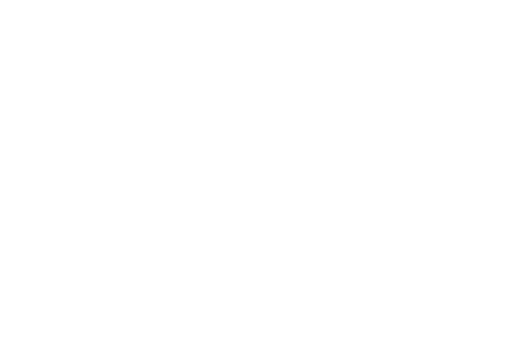
t = 0.00 s
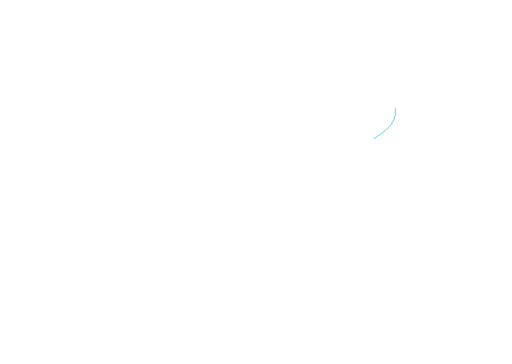
t = 0.93 s
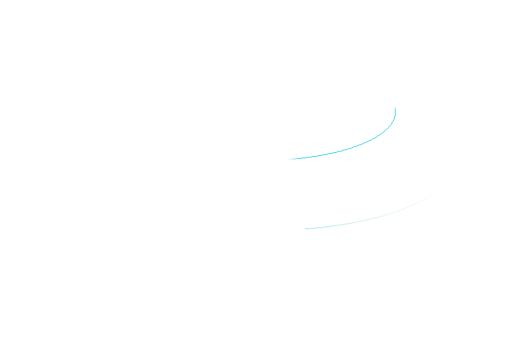
t = 1.68 s
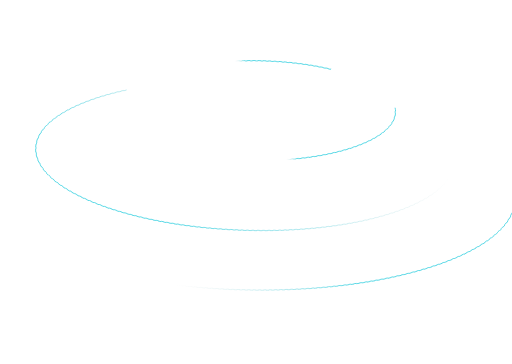
t = 2.55 s
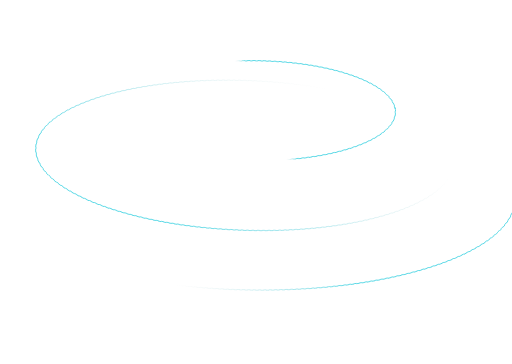
t = 3.43 s
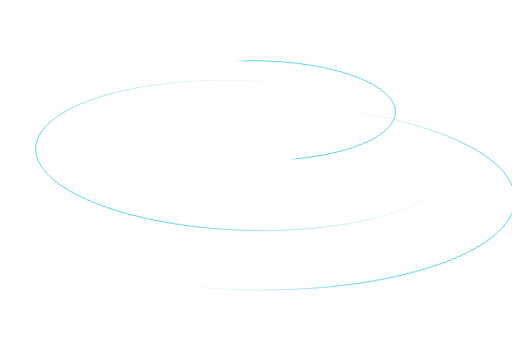
t = 4.30 s

The animated SVG that drew these frames (rendered in a browser with its animation timeline set to each time). Animation: 5 CSS @keyframes rules; one cycle of 5.20 s, repeats indefinitely.

<svg fill="none" height="1024" viewBox="0 0 1440 1024" width="1440" xmlns="http://www.w3.org/2000/svg" xmlns:xlink="http://www.w3.org/1999/xlink" style=""><linearGradient id="a"><stop offset="0" stop-color="#1ecadc"></stop><stop offset="1" stop-color="#ddd" stop-opacity="0"></stop></linearGradient><linearGradient id="b" gradientUnits="userSpaceOnUse" x1="693.85" x2="668.337" xlink:href="#a" y1="175.939" y2="189.303"></linearGradient><linearGradient id="c" gradientUnits="userSpaceOnUse" x1="260.943" x2="583.828" xlink:href="#a" y1="468.796" y2="8.40899"></linearGradient><linearGradient id="d" gradientUnits="userSpaceOnUse" x1="963.431" x2="683.798" xlink:href="#a" y1="835.719" y2="584.778"></linearGradient><g stroke-dasharray="5 10" stroke-linecap="square" stroke-width="2"><path d="m1111.57 304.423c.54 2.568.88 5.152 1.02 7.753l-.99.036.04.999c.03.804.04 1.609.03 2.415-.01.807-.04 1.612-.08 2.414l-.06.999.98.058c-.2 2.596-.6 5.173-1.19 7.728l-.96-.241-.25.969c-.39 1.547-.85 3.087-1.38 4.618l-.32.945.93.325c-.88 2.409-1.93 4.796-3.15 7.161l-.87-.468-.47.882c-.75 1.406-1.57 2.804-2.44 4.195l-.53.848.85.527c-1.38 2.14-2.9 4.261-4.55 6.359l-.78-.623-.62.779c-1.01 1.256-2.07 2.505-3.18 3.747l-.67.745.74.663c-1.71 1.882-3.53 3.744-5.46 5.587l-.69-.726-.72.685c-1.17 1.091-2.36 2.174-3.6 3.251l-.75.657.65.751c-1.94 1.664-3.97 3.311-6.08 4.94l-.6-.794-.8.606c-1.29.98-2.61 1.954-3.96 2.921l-.81.582.58.811c-2.1 1.482-4.27 2.948-6.51 4.397l-.54-.84-.84.539c-1.34.859-2.71 1.713-4.1 2.561l-.86.52.52.852c-2.2 1.326-4.46 2.636-6.78 3.932l-.49-.874-.87.484c-1.42.785-2.86 1.564-4.32 2.337l-.89.467.47.883c-2.28 1.191-4.6 2.368-6.98 3.53l-.43-.898-.9.437c-1.48.716-2.97 1.427-4.49 2.133l-.9.422.42.905c-2.33 1.075-4.7 2.137-7.11 3.185l-.39-.917-.92.396c-1.5.644-3.01 1.284-4.53 1.918l-.93.384.38.922c-2.38.984-4.81 1.955-7.27 2.913l-.36-.932-.93.36c-1.51.583-3.04 1.161-4.57 1.735l-.94.349.35.936c-2.43.9-4.9 1.789-7.404 2.665l-.328-.944-.945.328c-1.523.53-3.059 1.056-4.607 1.576l-.948.319.318.947c-2.467.823-4.965 1.635-7.493 2.436l-.299-.954-.954.3c-1.538.484-3.087.963-4.647 1.437l-.957.291.291.956c-2.492.753-5.011 1.495-7.557 2.224l-.273-.961-.962.274c-1.553.443-3.117.881-4.69 1.315l-.964.265.265.964c-2.508.686-5.041 1.362-7.598 2.027l-.25-.967-.968.25c-1.57.405-3.149.806-4.737 1.203l-.97.243.242.969c-2.52.626-5.062 1.24-7.626 1.845l-.228-.973-.973.227c-1.587.372-3.183.739-4.786 1.102l-.976.221.221.975c-2.527.568-5.074 1.126-7.641 1.673l-.207-.977-.978.207c-1.605.34-3.218.675-4.838 1.007l-.98.201.201.979c-2.531.514-5.081 1.018-7.648 1.513l-.188-.982-.982.188c-1.614.308-3.234.613-4.862.913l-.983.181.181.983c-2.542.466-5.101.921-7.676 1.367l-.169-.985-.986.169c-1.613.277-3.234.551-4.86.82l-.987.163.164.986c-2.56.421-5.136.832-7.726 1.232l-.152-.987-.988.151c-1.613.248-3.232.492-4.857.731l-.989.146.146.989c-2.577.378-5.169.745-7.774 1.103l-.135-.99-.991.135c-1.611.219-3.228.435-4.851.646l-.991.13.129.991c-2.593.336-5.2.662-7.82.978l-.118-.993-.993.119c-1.61.193-3.225.381-4.844.566l-.994.114.113.993c-2.586.293-5.185.576-7.796.849l-.104-.994-.994.103c-1.63.169-3.264.335-4.903.496l-.995.098.098.995c-2.58.251-5.171.493-7.772.726l-.088-.996-.996.088c-1.635.145-3.273.286-4.916.422l-.996.084.083.996c-2.587.213-5.185.416-7.793.611l-.073-.997-.997.073c-1.63.12-3.264.236-4.902.349l-.997.068.068.997c-2.602.177-5.214.343-7.836.501l-.059-.998-.998.059c-1.626.096-3.255.188-4.888.277l-.998.054.054.998c-2.608.139-5.225.269-7.85.39l-.045-.999-.999.045c-1.63.073-3.264.143-4.9.209l-.999.04.04.999c-2.598.102-5.204.195-7.818.279l-.031-.999-1 .031c-1.641.051-3.285.098-4.931.142l-1 .027.026.999c-2.596.066-5.2.124-7.811.172l-.017-1-1 .018c-1.636.029-3.274.054-4.915.075l-1 .013.013.999c-2.609.032-5.225.054-7.848.067l-.004-.999-1 .004c-1.631.007-3.264.01-4.899.009h-1l-.001.999c-2.611-.003-5.228-.015-7.851-.037l.009-1-1-.009c-.822-.007-1.646-.016-2.469-.025-.824-.01-1.647-.02-2.47-.031l-1-.014-.013 1c-2.623-.038-5.24-.085-7.851-.142l.023-.999-1-.022c-1.635-.037-3.267-.077-4.897-.121l-1-.027-.027.999c-2.622-.073-5.237-.155-7.845-.246l.036-.999-1-.036c-1.64-.058-3.277-.121-4.911-.187l-.999-.04-.041.999c-2.609-.108-5.211-.224-7.805-.35l.049-.998-.999-.05c-1.645-.081-3.287-.166-4.927-.254l-.998-.054-.054.998c-2.611-.143-5.215-.296-7.81-.457l.063-.998-.998-.063c-1.634-.103-3.266-.21-4.894-.32l-.997-.068-.068.997c-2.622-.18-5.235-.369-7.839-.568l.077-.997-.997-.077c-1.631-.125-3.257-.255-4.881-.388l-.996-.082-.082.996c-2.617-.217-5.225-.443-7.823-.678l.092-.996-.996-.091c-1.635-.15-3.265-.303-4.892-.46l-.996-.096-.096.995c-2.602-.254-5.194-.517-7.776-.789l.105-.994-.994-.105c-1.639-.175-3.274-.353-4.904-.534l-.994-.111-.111.993c-2.595-.292-5.18-.593-7.753-.903l.121-.992-.993-.121c-1.635-.199-3.265-.401-4.89-.607l-.993-.126-.125.992c-2.604-.333-5.196-.676-7.776-1.027l.136-.991-.99-.136c-1.615-.222-3.225-.447-4.831-.676l-.989-.142-.142.99c-2.612-.376-5.21-.761-7.795-1.156l.152-.988-.989-.152c-1.617-.249-3.228-.501-4.834-.757l-.988-.158-.157.987c-2.597-.417-5.179-.843-7.747-1.279l.168-.985-.986-.169c-1.618-.277-3.231-.557-4.838-.842l-.985-.174-.174.984c-2.581-.459-5.146-.929-7.696-1.408l.186-.982-.983-.185c-1.619-.307-3.233-.617-4.84-.931l-.981-.191-.192.981c-2.564-.505-5.112-1.019-7.643-1.542l.204-.978-.979-.204c-1.62-.337-3.234-.679-4.84-1.024l-.978-.21-.21.977c-2.555-.552-5.092-1.115-7.611-1.687l.223-.974-.975-.223c-1.612-.368-3.217-.741-4.813-1.117l-.974-.23-.229.973c-2.554-.606-5.088-1.221-7.601-1.847l.243-.969-.97-.243c-1.595-.4-3.182-.804-4.76-1.211l-.968-.25-.25.967c-2.55-.662-5.077-1.335-7.582-2.017l.265-.964-.965-.265c-1.578-.433-3.148-.87-4.708-1.311l-.962-.272-.272.962c-2.542-.723-5.059-1.456-7.551-2.2l.288-.957-.958-.288c-1.563-.469-3.116-.943-4.659-1.421l-.955-.296-.296.955c-2.528-.788-5.03-1.586-7.503-2.396l.312-.949-.95-.313c-1.548-.51-3.086-1.024-4.613-1.542l-.947-.322-.321.946c-2.509-.857-4.988-1.726-7.435-2.606l.34-.939-.941-.34c-1.536-.556-3.059-1.116-4.57-1.681l-.937-.349-.35.935c-2.48-.932-4.927-1.877-7.339-2.833l.37-.927-.929-.371c-1.524-.608-3.034-1.221-4.53-1.838l-.924-.381-.381.923c-2.441-1.014-4.844-2.04-7.207-3.078l.404-.913-.915-.405c-1.512-.669-3.009-1.342-4.488-2.021l-.909-.417-.416.908c-2.388-1.103-4.733-2.218-7.033-3.346l.442-.895-.896-.443c-1.498-.739-2.976-1.484-4.435-2.234l-.889-.457-.457.888c-2.348-1.217-4.645-2.447-6.891-3.689l.486-.872-.873-.487c-1.445-.806-2.868-1.618-4.269-2.435l-.864-.503-.502.862c-2.291-1.348-4.523-2.71-6.693-4.086l.538-.84-.842-.539c-1.374-.879-2.722-1.764-4.045-2.654l-.83-.558-.557.828c-2.206-1.5-4.341-3.015-6.403-4.545l.598-.797-.8-.601c-1.329-.997-2.627-2.001-3.893-3.01l-.782-.624-.621.78c-2.076-1.677-4.065-3.369-5.966-5.077l.672-.736-.739-.674c-1.212-1.105-2.386-2.216-3.521-3.332l-.713-.701-.699.71c-1.887-1.887-3.667-3.79-5.337-5.71l.757-.646-.649-.761c-1.08-1.266-2.112-2.539-3.094-3.818l-.609-.793-.789.605c-1.603-2.135-3.071-4.29-4.401-6.461l.854-.508-.511-.859c-.839-1.41-1.617-2.827-2.336-4.249l-.451-.893-.886.448c-1.164-2.392-2.161-4.803-2.987-7.231l.944-.303-.305-.953c-.496-1.543-.921-3.093-1.274-4.648l-.221-.975-.966.219c-.534-2.568-.876-5.152-1.021-7.753l.99-.036-.037-.999c-.029-.804-.039-1.609-.03-2.415.009-.807.038-1.612.085-2.414l.059-.999-.988-.058c.204-2.596.605-5.173 1.197-7.728l.961.241.243-.969c.389-1.547.849-3.087 1.38-4.618l.327-.945-.937-.325c.881-2.408 1.933-4.796 3.151-7.161l.876.468.471-.882c.75-1.406 1.561-2.804 2.432-4.195l.53-.848-.842-.527c1.379-2.14 2.896-4.261 4.547-6.359l.775.623.627-.779c1.011-1.256 2.072-2.505 3.18-3.747l.667-.745-.743-.663c1.714-1.882 3.537-3.744 5.467-5.587l.682.726.728-.685c1.161-1.09 2.36-2.174 3.596-3.251l.754-.657-.654-.751c1.939-1.664 3.966-3.311 6.08-4.94l.603.794.796-.606c1.289-.98 2.609-1.954 3.961-2.921l.813-.582-.58-.811c2.096-1.482 4.265-2.948 6.505-4.397l.538.84.842-.539c1.343-.859 2.712-1.713 4.105-2.561l.854-.519-.518-.853c2.201-1.326 4.463-2.636 6.784-3.932l.483.874.875-.484c1.419-.785 2.86-1.564 4.323-2.337l.884-.467-.466-.883c2.273-1.191 4.598-2.368 6.973-3.53l.436.898.9-.437c1.476-.716 2.971-1.427 4.485-2.133l.906-.422-.422-.905c2.326-1.075 4.695-2.137 7.107-3.185l.395.917.919-.396c1.494-.644 3.006-1.284 4.533-1.918l.924-.384-.383-.922c2.386-.984 4.812-1.955 7.275-2.913l.36.932.933-.36c1.509-.583 3.033-1.161 4.57-1.734l.937-.35-.349-.936c2.434-.9 4.901-1.789 7.402-2.664l.329.943.944-.328c1.524-.53 3.06-1.055 4.608-1.576l.948-.319-.319-.947c2.467-.823 4.965-1.635 7.493-2.435l.3.953.954-.3c1.538-.484 3.087-.963 4.647-1.437l.957-.291-.291-.956c2.491-.753 5.01-1.494 7.556-2.224l.274.961.961-.274c1.554-.443 3.117-.881 4.691-1.315l.964-.265-.266-.964c2.508-.686 5.042-1.362 7.599-2.027l.25.967.968-.25c1.57-.405 3.149-.806 4.737-1.203l.97-.242-.242-.97c2.519-.625 5.061-1.24 7.625-1.844l.228.972.974-.227c1.587-.372 3.182-.739 4.786-1.102l.975-.221-.22-.975c2.527-.568 5.074-1.126 7.641-1.673l.207.977.978-.207c1.605-.34 3.218-.675 4.838-1.007l.979-.201-.2-.979c2.531-.514 5.08-1.018 7.648-1.513l.187.982.982-.188c1.614-.308 3.235-.612 4.863-.913l.983-.181-.181-.983c2.542-.466 5.1-.921 7.675-1.367l.17.985.985-.169c1.614-.277 3.234-.551 4.861-.82l.986-.163-.163-.986c2.56-.421 5.135-.832 7.726-1.232l.151.988.989-.152c1.613-.248 3.232-.492 4.856-.731l.989-.146-.145-.989c2.577-.378 5.168-.745 7.774-1.103l.134.99.991-.135c1.612-.219 3.229-.435 4.851-.646l.992-.13-.13-.991c2.594-.336 5.2-.662 7.82-.978l.119.993.993-.119c1.61-.193 3.224-.381 4.844-.566l.994-.114-.114-.993c2.587-.293 5.186-.576 7.797-.849l.103.994.995-.103c1.629-.169 3.264-.335 4.903-.496l.995-.098-.098-.995c2.58-.251 5.17-.493 7.772-.726l.088.996.996-.088c1.634-.145 3.273-.285 4.915-.422l.997-.083-.083-.997c2.587-.213 5.185-.416 7.792-.611l.074.997.997-.073c1.63-.12 3.264-.236 4.901-.349l.998-.068-.069-.997c2.603-.177 5.215-.343 7.836-.501l.059.998.999-.059c1.625-.096 3.255-.188 4.887-.277l.999-.054-.054-.998c2.608-.139 5.224-.269 7.85-.39l.045.999.999-.045c1.63-.073 3.263-.143 4.9-.209l.999-.04-.04-.999c2.598-.102 5.204-.195 7.818-.279l.031.999.999-.031c1.641-.051 3.285-.098 4.932-.142l1-.027-.027-.999c2.596-.066 5.2-.124 7.811-.172l.018 1 1-.018c1.635-.029 3.273-.054 4.914-.075l1-.013-.013-.999c2.61-.032 5.226-.054 7.849-.067l.004.999 1-.004c1.63-.007 3.264-.01 4.899-.009h1v-.999c2.611.003 5.228.015 7.852.037l-.01 1 1 .009c.823.007 1.646.016 2.47.025.824.01 1.647.02 2.469.031l1 .014.014-1c2.623.038 5.24.086 7.85.142l-.022.999.999.023c1.635.036 3.268.077 4.898.12l1 .027.026-.999c2.622.073 5.237.155 7.845.246l-.035.999.999.036c1.64.058 3.277.121 4.912.187l.999.04.04-.999c2.609.108 5.211.225 7.806.35l-.05.999.999.049c1.646.081 3.288.166 4.927.254l.999.054.053-.998c2.612.143 5.215.296 7.81.457l-.063.998.998.063c1.635.103 3.266.21 4.894.32l.998.068.068-.997c2.621.18 5.235.369 7.839.568l-.077.997.997.077c1.63.126 3.257.255 4.88.388l.997.082.081-.996c2.618.217 5.225.443 7.823.678l-.091.996.996.091c1.634.15 3.265.303 4.892.46l.995.096.096-.995c2.603.254 5.195.517 7.777.789l-.106.994.994.105c1.64.175 3.274.353 4.905.534l.994.111.11-.993c2.596.292 5.18.593 7.754.903l-.121.992.993.121c1.634.199 3.265.401 4.89.607l.992.126.126-.992c2.604.333 5.196.676 7.775 1.027l-.136.991.991.136c1.615.222 3.225.447 4.83.676l.99.142.141-.99c2.612.376 5.211.761 7.796 1.156l-.152.988.988.152c1.617.249 3.229.501 4.835.757l.988.158.157-.987c2.597.417 5.179.843 7.747 1.279l-.169.985.986.169c1.619.277 3.232.557 4.838.842l.985.174.174-.984c2.581.459 5.146.929 7.696 1.408l-.186.982.983.185c1.62.307 3.233.617 4.84.931l.982.191.192-.98c2.564.504 5.111 1.018 7.642 1.541l-.203.978.979.204c1.62.338 3.233.679 4.84 1.024l.977.21.21-.977c2.556.552 5.093 1.115 7.611 1.687l-.222.974.975.223c1.612.368 3.216.741 4.813 1.117l.973.23.23-.973c2.553.606 5.087 1.221 7.6 1.847l-.242.97.97.243c1.595.399 3.181.803 4.76 1.21l.968.25.25-.967c2.549.662 5.077 1.335 7.581 2.018l-.264.963.964.265c1.579.433 3.148.87 4.709 1.311l.962.272.272-.962c2.541.723 5.058 1.457 7.55 2.2l-.287.957.957.288c1.564.47 3.117.943 4.66 1.421l.955.296.295-.955c2.529.788 5.03 1.587 7.504 2.396l-.313.949.95.313c1.549.51 3.087 1.024 4.613 1.542l.947.322.322-.946c2.509.857 4.987 1.726 7.435 2.606l-.34.939.94.34c1.536.556 3.06 1.116 4.571 1.681l.936.35.35-.936c2.48.932 4.93 1.877 7.34 2.833l-.37.927.93.371c1.52.608 3.03 1.221 4.53 1.838l.92.381.38-.923c2.44 1.014 4.85 2.04 7.21 3.078l-.4.913.91.405c1.51.669 3.01 1.342 4.49 2.021l.91.417.42-.908c2.38 1.103 4.73 2.218 7.03 3.346l-.44.895.89.443c1.5.739 2.98 1.484 4.44 2.234l.89.457.45-.888c2.35 1.217 4.65 2.447 6.89 3.689l-.48.872.87.487c1.45.807 2.87 1.618 4.27 2.435l.86.503.51-.862c2.29 1.348 4.52 2.71 6.69 4.086l-.54.84.84.539c1.38.88 2.73 1.764 4.05 2.654l.83.558.55-.827c2.21 1.499 4.35 3.014 6.41 4.544l-.6.797.8.601c1.33.997 2.63 2.001 3.89 3.01l.78.624.63-.78c2.07 1.677 4.06 3.369 5.96 5.077l-.67.736.74.674c1.21 1.105 2.38 2.216 3.52 3.332l.71.701.7-.71c1.89 1.887 3.67 3.79 5.34 5.71l-.76.646.65.761c1.08 1.266 2.11 2.539 3.09 3.818l.61.793.79-.605c1.61 2.135 3.07 4.29 4.4 6.461l-.85.508.51.859c.84 1.41 1.62 2.827 2.34 4.249l.45.893.88-.448c1.17 2.392 2.16 4.803 2.99 7.231l-.94.303.3.953c.5 1.543.92 3.093 1.28 4.648l.22.975z" stroke="url(#b)" class="XvesEHrR_0"></path><path d="m1276.33 446.15c.31 2.67.47 5.348.5 8.033l-.99-.003v1c-.01.829-.02 1.658-.05 2.488-.03.829-.07 1.657-.13 2.483l-.07.998.99.067c-.21 2.677-.57 5.336-1.06 7.978l-.97-.195-.2.981c-.32 1.617-.7 3.226-1.12 4.829l-.26.967.96.255c-.71 2.562-1.55 5.106-2.53 7.632l-.92-.367-.37.929c-.61 1.541-1.27 3.075-1.98 4.603l-.42.907.9.419c-1.13 2.385-2.39 4.753-3.75 7.102l-.85-.508-.51.86c-.84 1.409-1.72 2.812-2.64 4.209l-.55.835.84.547c-1.48 2.205-3.06 4.393-4.73 6.563l-.79-.615-.62.787c-1 1.28-2.04 2.555-3.11 3.823l-.65.763.76.644c-1.72 2.008-3.54 4-5.43 5.976l-.71-.694-.7.717c-1.15 1.178-2.32 2.351-3.53 3.518l-.71.696.69.716c-1.91 1.828-3.89 3.641-5.95 5.439l-.65-.754-.75.655c-1.25 1.083-2.53 2.16-3.83 3.232l-.77.635.63.771c-2.05 1.669-4.16 3.324-6.33 4.965l-.6-.799-.8.6c-1.33.994-2.68 1.983-4.05 2.967l-.81.582.58.811c-2.16 1.532-4.37 3.05-6.63 4.556l-.55-.833-.84.55c-1.38.914-2.78 1.822-4.21 2.726l-.84.535.53.843c-2.24 1.414-4.54 2.815-6.88 4.204l-.5-.861-.86.508c-1.43.84-2.87 1.675-4.33 2.506l-.87.495.49.867c-2.32 1.312-4.68 2.612-7.09 3.9l-.47-.881-.88.469c-1.45.774-2.92 1.543-4.41 2.308l-.89.458.46.887c-2.39 1.224-4.82 2.436-7.29 3.636l-.43-.899-.9.435c-1.48.714-2.96 1.423-4.47 2.128l-.9.425.42.905c-2.42 1.131-4.88 2.251-7.37 3.361l-.4-.913-.92.404c-1.52.674-3.05 1.343-4.59 2.008l-.92.395.39.918c-2.43 1.041-4.9 2.073-7.39 3.095l-.38-.925-.92.377c-1.56.636-3.14 1.267-4.72 1.895l-.93.369.37.928c-2.46.969-4.94 1.928-7.45 2.877l-.35-.935-.94.352c-1.56.587-3.13 1.171-4.72 1.75l-.94.344.35.939c-2.52.916-5.05 1.822-7.62 2.719l-.33-.944-.94.329c-.77.265-1.53.53-2.3.794-.8.276-1.61.551-2.41.825l-.95.321.32.946c-2.54.86-5.11 1.71-7.71 2.551l-.3-.951-.95.307c-1.59.511-3.18 1.018-4.78 1.522l-.95.3.3.953c-2.53.793-5.09 1.577-7.66 2.352l-.29-.957-.96.287c-1.6.483-3.22.962-4.85 1.437l-.96.281.28.959c-2.55.744-5.13 1.479-7.72 2.205l-.27-.962-.96.268c-1.6.446-3.21.889-4.83 1.329l-.96.262.26.965c-2.61.704-5.23 1.4-7.87 2.088l-.25-.968-.97.251c-1.6.415-3.21.826-4.82 1.235l-.97.245.24.969c-2.58.65-5.17 1.291-7.79 1.924l-.23-.972-.98.234c-1.63.394-3.27.785-4.92 1.172l-.97.229.23.973c-2.6.607-5.21 1.206-7.84 1.798l-.21-.976-.98.219c-1.62.363-3.25.723-4.89 1.081l-.97.213.21.976c-2.63.572-5.27 1.136-7.93 1.691l-.21-.978-.98.203c-1.63.34-3.27.677-4.92 1.011l-.98.199.2.979c-2.6.525-5.22 1.043-7.852 1.553l-.189-.982-.982.189c-1.645.318-3.296.632-4.951.943l-.983.184.184.983c-2.638.493-5.291.979-7.957 1.457l-.175-.984-.985.175c-1.632.291-3.27.58-4.912.865l-.986.171.171.985c-2.637.456-5.288.904-7.951 1.345l-.162-.986-.987.162c-1.662.274-3.329.544-5.001.812l-.987.158.158.987c-2.627.419-5.266.83-7.916 1.234l-.15-.988-.989.149c-1.648.25-3.301.497-4.959.741l-.989.146.145.989c-2.663.39-5.339.772-8.025 1.148l-.138-.99-.99.137c-1.656.23-3.316.457-4.98.681l-.991.134.133.991c-2.636.353-5.283.699-7.94 1.038l-.126-.992-.992.126c-1.661.21-3.326.418-4.994.623l-.993.122.122.992c-2.675.326-5.36.645-8.054.957l-.115-.993-.993.114c-.935.107-1.87.214-2.807.32-.715.08-1.431.16-2.148.24l-.994.11.111.994c-2.655.293-5.32.579-7.994.858l-.103-.994-.995.103c-1.669.173-3.343.343-5.019.51l-.995.1.099.994c-2.668.265-5.345.522-8.031.773l-.092-.996-.996.093c-1.656.153-3.316.303-4.98.451l-.996.089.089.996c-2.669.235-5.347.463-8.033.685l-.081-.996-.997.081c-1.676.137-3.356.271-5.038.403l-.997.078.078.997c-2.663.206-5.335.406-8.013.598l-.071-.997-.998.071c-1.663.119-3.329.235-4.998.348l-.998.067.068.998c-2.68.179-5.366.352-8.06.518l-.061-.997-.998.061c-1.681.102-3.365.202-5.051.299l-.998.057.057.998c-2.66.152-5.327.296-8.001.434l-.051-.998-.999.05c-1.667.085-3.338.168-5.011.247l-.999.048.048.998c-2.686.126-5.379.245-8.078.358l-.041-.999-.999.041c-1.681.069-3.363.135-5.049.199l-.999.037.038.999c-2.662.099-5.33.191-8.004.276l-.031-.999-1 .031c-1.671.053-3.344.102-5.019.149l-1 .028.028 1c-2.69.073-5.386.14-8.088.201l-.022-1-1 .022c-1.676.036-3.354.07-5.035.101l-1 .019.019.999c-2.667.048-5.339.089-8.017.123l-.012-.999-1 .012c-1.672.02-3.347.038-5.024.053l-1 .009.009 1c-2.692.023-5.389.039-8.092.049l-.003-1-1 .003c-1.674.005-3.35.007-5.027.006h-1l-.001 1c-2.669-.002-5.343-.011-8.023-.027l.007-.999-1-.007c-1.674-.01-3.349-.023-5.026-.039l-1-.01-.009 1c-2.692-.027-5.389-.061-8.091-.101l.016-1-1-.015c-1.673-.026-3.348-.055-5.024-.086l-1-.018-.019.999c-2.67-.051-5.345-.109-8.024-.173l.025-1-1-.024c-1.673-.041-3.348-.085-5.024-.132l-1-.027-.027.999c-2.691-.076-5.386-.158-8.085-.248l.034-.999-1-.033c-.841-.029-1.683-.058-2.525-.087-.842-.03-1.683-.06-2.525-.091l-.999-.037-.037.999c-2.698-.1-5.392-.207-8.081-.321l.042-.998-.999-.043c-1.675-.072-3.349-.146-5.021-.222l-.999-.046-.045.999c-2.677-.124-5.35-.255-8.017-.391l.051-.998-.998-.052c-1.675-.087-3.347-.176-5.018-.268l-.999-.054-.054.998c-2.698-.15-5.391-.306-8.078-.468l.061-.998-.998-.061c-1.674-.102-3.346-.206-5.016-.313l-.998-.064-.064.997c-2.674-.172-5.342-.352-8.005-.537l.07-.997-.997-.07c-1.674-.118-3.346-.238-5.015-.36l-.998-.073-.073.997c-2.695-.2-5.385-.405-8.069-.617l.08-.997-.997-.079c-1.672-.133-3.341-.269-5.008-.407l-.997-.082-.082.996c-2.669-.222-5.331-.451-7.988-.686l.089-.996-.996-.088c-1.675-.149-3.347-.301-5.016-.455l-.996-.092-.092.996c-2.691-.25-5.376-.507-8.054-.769l.098-.995-.995-.098c-1.668-.165-3.334-.332-4.997-.502l-.994-.101-.102.994c-2.661-.273-5.316-.552-7.964-.837l.107-.994-.994-.108c-1.676-.182-3.35-.366-5.022-.553l-.993-.111-.111.994c-2.685-.302-5.363-.61-8.033-.925l.117-.992-.993-.118c-1.663-.197-3.324-.396-4.981-.598l-.993-.121-.121.992c-2.658-.325-5.308-.657-7.951-.995l.127-.991-.991-.128c-1.676-.215-3.348-.433-5.017-.653l-.992-.131-.131.991c-2.675-.355-5.343-.716-8.003-1.084l.137-.99-.99-.137c-1.657-.231-3.311-.463-4.962-.698l-.99-.141-.141.989c-2.659-.38-5.309-.767-7.951-1.16l.148-.988-.99-.148c-1.669-.25-3.334-.502-4.997-.756l-.988-.152-.152.989c-2.663-.41-5.318-.826-7.964-1.249l.158-.987-.987-.158c-1.649-.264-3.294-.531-4.936-.8l-.987-.162-.162.986c-2.661-.438-5.314-.883-7.957-1.335l.169-.985-.985-.169c-1.661-.285-3.318-.572-4.972-.862l-.985-.173-.172.985c-2.648-.466-5.286-.939-7.914-1.418l.18-.983-.984-.18c-1.638-.3-3.272-.602-4.903-.907l-.983-.184-.183.983c-2.667-.5-5.323-1.007-7.968-1.521l.191-.981-.981-.191c-1.65-.322-3.296-.646-4.938-.973l-.981-.195-.195.981c-2.627-.525-5.243-1.056-7.848-1.594l.203-.978-.979-.203c-1.645-.341-3.285-.684-4.92-1.03l-.979-.207-.206.978c-2.654-.563-5.296-1.132-7.925-1.709l.214-.976-.976-.215c-1.637-.36-3.268-.722-4.895-1.087l-.976-.219-.219.975c-2.615-.589-5.219-1.184-7.81-1.786l.227-.974-.974-.227c-1.648-.385-3.292-.772-4.931-1.162l-.973-.231-.231.972c-2.626-.626-5.238-1.26-7.837-1.9l.24-.97-.971-.24c-1.618-.4-3.232-.803-4.84-1.208l-.97-.244-.244.969c-2.625-.664-5.237-1.335-7.835-2.012l.253-.967-.967-.254c-1.63-.426-3.254-.856-4.873-1.288l-.966-.257-.258.965c-2.589-.693-5.164-1.393-7.724-2.1l.267-.963-.963-.267c-1.619-.449-3.232-.9-4.839-1.354l-.963-.272-.271.962c-2.615-.741-5.213-1.489-7.795-2.244l.281-.959-.96-.282c-1.605-.471-3.204-.945-4.797-1.421l-.958-.287-.287.958c-2.58-.775-5.143-1.556-7.689-2.344l.296-.955-.955-.297c-1.616-.502-3.225-1.006-4.827-1.514l-.953-.302-.302.953c-2.563-.815-5.109-1.637-7.637-2.467l.312-.949-.95-.313c-1.582-.521-3.158-1.044-4.727-1.571l-.948-.318-.318.947c-2.586-.871-5.152-1.749-7.699-2.635l.329-.943-.944-.33c-1.581-.552-3.155-1.107-4.721-1.665l-.942-.335-.335.941c-2.537-.907-5.054-1.821-7.551-2.742l.348-.937-.938-.348c-1.588-.588-3.168-1.18-4.74-1.774l-.935-.354-.354.935c-2.513-.954-5.004-1.916-7.473-2.885l.367-.929-.931-.367c-1.561-.615-3.113-1.233-4.656-1.854l-.928-.373-.373.927c-2.527-1.021-5.03-2.049-7.508-3.085l.387-.921-.922-.388c-1.539-.645-3.068-1.294-4.587-1.946l-.919-.394-.394.918c-2.495-1.074-4.964-2.157-7.407-3.247l.409-.912-.912-.409c-1.538-.69-3.066-1.382-4.583-2.078l-.909-.417-.416.908c-2.438-1.123-4.849-2.254-7.231-3.393l.433-.9-.902-.433c-1.535-.738-3.059-1.478-4.571-2.222l-.897-.441-.441.896c-2.416-1.194-4.802-2.397-7.157-3.607l.459-.888-.889-.459c-1.494-.772-2.975-1.547-4.444-2.325l-.884-.468-.467.883c-2.408-1.282-4.78-2.573-7.118-3.871l.487-.872-.873-.488c-1.448-.809-2.883-1.621-4.304-2.436l-.867-.498-.497.866c-2.377-1.371-4.714-2.75-7.012-4.138l.518-.854-.854-.519c-1.428-.867-2.84-1.738-4.236-2.612l-.848-.53-.53.846c-2.31-1.454-4.576-2.917-6.8-4.388l.554-.831-.832-.554c-1.398-.932-2.779-1.866-4.142-2.804l-.823-.567-.566.822c-2.237-1.55-4.425-3.108-6.565-4.676l.593-.803-.805-.594c-1.357-1.001-2.694-2.006-4.011-3.015l-.794-.608-.607.793c-2.152-1.661-4.25-3.331-6.293-5.01l.636-.769-.77-.638c-1.3-1.078-2.578-2.159-3.832-3.244l-.757-.654-.652.755c-2.051-1.79-4.04-3.589-5.966-5.398l.687-.724-.726-.688c-1.223-1.161-2.421-2.325-3.591-3.493l-.708-.706-.705.706c-1.922-1.938-3.771-3.886-5.548-5.843l.743-.666-.668-.744c-1.12-1.249-2.209-2.502-3.268-3.758l-.645-.764-.762.642c-1.751-2.104-3.417-4.218-4.997-6.343l.804-.589-.591-.806c-.983-1.341-1.93-2.685-2.842-4.033l-.561-.828-.825.559c-1.519-2.283-2.939-4.576-4.258-6.88l.869-.487-.489-.872c-.818-1.457-1.594-2.918-2.329-4.383l-.449-.894-.889.447c-1.195-2.439-2.277-4.889-3.243-7.349l.929-.353-.355-.935c-.599-1.574-1.15-3.151-1.653-4.731l-.303-.953-.948.301c-.79-2.587-1.453-5.184-1.985-7.79l.976-.187-.188-.982c-.312-1.629-.572-3.261-.78-4.896l-.126-.992-.986.125c-.305-2.669-.4729-5.347-.5009-8.032l.9939.002.002-1c.002-.828.018-1.657.047-2.487s.072-1.658.128-2.484l.068-.998-.991-.067c.216-2.676.572-5.336 1.064-7.977l.974.194.196-.981c.322-1.616.696-3.226 1.122-4.829l.257-.966-.961-.255c.714-2.563 1.557-5.107 2.528-7.632l.924.367.369-.929c.612-1.542 1.273-3.076 1.981-4.604l.42-.907-.902-.418c1.137-2.385 2.388-4.753 3.751-7.103l.856.508.511-.86c.836-1.409 1.713-2.812 2.63-4.208l.55-.836-.832-.547c1.477-2.205 3.055-4.393 4.731-6.563l.783.615.618-.787c1.004-1.28 2.044-2.554 3.118-3.822l.646-.763-.761-.644c1.726-2.009 3.537-4.001 5.431-5.976l.715.694.697-.717c1.144-1.179 2.319-2.352 3.524-3.519l.718-.696-.693-.716c1.909-1.828 3.891-3.641 5.945-5.439l.653.754.756-.655c1.249-1.082 2.525-2.16 3.827-3.231l.773-.636-.634-.77c2.047-1.669 4.158-3.324 6.33-4.965l.598.798.8-.599c1.328-.994 2.678-1.983 4.051-2.967l.813-.582-.581-.812c2.156-1.531 4.366-3.05 6.63-4.555l.55.833.835-.551c1.384-.913 2.788-1.821 4.212-2.725l.845-.536-.535-.843c2.245-1.413 4.537-2.814 6.877-4.203l.507.86.861-.508c1.426-.839 2.868-1.675 4.328-2.506l.87-.494-.494-.868c2.321-1.312 4.685-2.612 7.091-3.9l.469.882.883-.47c1.454-.773 2.924-1.542 4.409-2.307l.889-.458-.457-.888c2.39-1.223 4.818-2.435 7.285-3.636l.435.9.9-.436c1.475-.713 2.963-1.423 4.465-2.128l.905-.425-.424-.904c2.422-1.131 4.88-2.252 7.371-3.361l.405.913.914-.405c1.52-.673 3.052-1.342 4.597-2.007l.919-.395-.395-.918c2.433-1.042 4.898-2.074 7.392-3.096l.377.926.926-.378c1.56-.635 3.132-1.267 4.716-1.895l.93-.368-.369-.929c2.457-.968 4.941-1.927 7.452-2.876l.351.935.936-.352c1.562-.587 3.134-1.171 4.717-1.751l.939-.344-.343-.938c2.513-.916 5.052-1.822 7.616-2.719l.329.943.944-.328c1.561-.544 3.132-1.083 4.712-1.619l.947-.322-.321-.946c2.545-.859 5.114-1.709 7.707-2.55l.306.951.952-.307c1.583-.511 3.175-1.018 4.775-1.522l.954-.3-.3-.954c2.531-.792 5.083-1.577 7.657-2.352l.287.957.958-.287c1.609-.482 3.227-.961 4.853-1.437l.959-.28-.28-.96c2.555-.743 5.13-1.478 7.724-2.205l.269.963.963-.269c1.601-.446 3.21-.889 4.826-1.328l.965-.263-.262-.964c2.603-.705 5.225-1.401 7.865-2.088l.251.967.968-.25c1.602-.415 3.21-.827 4.826-1.236l.969-.245-.245-.969c2.58-.649 5.178-1.29 7.792-1.923l.234.971.973-.234c1.633-.394 3.274-.784 4.921-1.171l.973-.229-.228-.973c2.595-.607 5.207-1.207 7.835-1.798l.218.975.976-.218c1.623-.364 3.251-.724 4.886-1.081l.977-.213-.213-.977c2.629-.572 5.273-1.135 7.933-1.691l.204.979.979-.204c1.635-.34 3.275-.677 4.922-1.01l.98-.199-.199-.98c2.604-.525 5.221-1.042 7.852-1.552l.19.981.982-.189c1.645-.317 3.295-.631 4.951-.942l.983-.185-.185-.982c2.639-.494 5.291-.979 7.957-1.457l.176.984.984-.176c1.633-.291 3.27-.579 4.913-.864l.985-.172-.171-.984c2.638-.456 5.288-.905 7.951-1.345l.163.986.986-.163c1.662-.273 3.329-.544 5.001-.812l.987-.158-.158-.987c2.628-.418 5.266-.829 7.917-1.233l.15.988.988-.15c1.649-.25 3.302-.496 4.959-.741l.99-.145-.146-.989c2.664-.39 5.339-.773 8.026-1.148l.137.99.99-.138c1.656-.229 3.317-.457 4.981-.681l.991-.133-.134-.991c2.637-.353 5.284-.699 7.941-1.038l.126.992.992-.126c1.66-.211 3.325-.418 4.994-.623l.992-.122-.122-.992c2.675-.326 5.36-.646 8.055-.957l.114.993.994-.114c1.647-.19 3.299-.377 4.954-.56l.994-.111-.11-.993c2.655-.294 5.32-.58 7.993-.859l.103.995.995-.103c1.67-.173 3.343-.343 5.02-.511l.995-.099-.099-.995c2.668-.264 5.345-.522 8.03-.772l.092.995.996-.092c1.657-.153 3.317-.304 4.98-.452l.996-.088-.088-.996c2.669-.235 5.346-.464 8.032-.685l.082.996.996-.082c1.677-.137 3.356-.271 5.039-.402l.997-.078-.078-.997c2.663-.206 5.334-.406 8.013-.599l.071.997.997-.071c1.664-.118 3.33-.234 4.999-.347l.997-.068-.067-.997c2.679-.18 5.366-.353 8.06-.519l.061.998.998-.061c1.681-.102 3.364-.202 5.05-.299l.999-.058-.058-.998c2.66-.151 5.328-.296 8.002-.433l.05.998.999-.051c1.668-.085 3.338-.167 5.011-.247l.999-.047-.047-.999c2.686-.126 5.378-.245 8.078-.357l.041.998.999-.04c1.68-.069 3.363-.136 5.048-.199l.999-.038-.037-.999c2.661-.098 5.329-.19 8.003-.276l.032.999.999-.031c1.671-.052 3.344-.102 5.02-.149l.999-.028-.028-.999c2.69-.074 5.387-.141 8.089-.201l.021.999 1-.021c1.676-.037 3.355-.07 5.035-.101l1-.019-.018-.999c2.666-.048 5.338-.089 8.016-.124l.012 1 1-.012c1.673-.021 3.348-.039 5.024-.054l1-.009-.009-1c2.692-.022 5.39-.039 8.092-.048l.003 1 1-.003c1.674-.005 3.35-.007 5.028-.007h1v-.999c2.67.002 5.344.011 8.023.026l-.006 1 1 .006c1.673.011 3.348.024 5.025.04l1 .009.01-.999c2.692.027 5.389.06 8.09.101l-.015.999.999.016c1.673.026 3.348.054 5.025.085l1 .019.018-1c2.67.052 5.345.109 8.025.174l-.025.999 1 .025c1.673.041 3.347.085 5.024.131l.999.028.028-1c2.691.076 5.386.159 8.084.248l-.033.999.999.034c.842.028 1.683.057 2.526.087.841.029 1.683.06 2.524.091l.999.036.037-.999c2.699.101 5.393.208 8.082.321l-.043.999.999.043c1.676.071 3.349.145 5.021.222l.999.045.046-.998c2.677.124 5.349.254 8.017.391l-.052.998.999.052c1.674.086 3.347.176 5.018.267l.998.055.055-.998c2.697.149 5.39.305 8.077.468l-.06.997.998.061c1.674.102 3.346.207 5.016.314l.997.064.064-.998c2.674.173 5.342.352 8.005.537l-.07.998.998.07c1.674.117 3.345.237 5.015.36l.997.073.073-.997c2.696.199 5.385.405 8.069.617l-.079.996.997.08c1.671.133 3.34.268 5.007.406l.997.083.082-.997c2.669.223 5.332.451 7.988.686l-.088.996.996.089c1.674.149 3.346.3 5.016.455l.995.091.092-.995c2.691.25 5.376.506 8.054.769l-.098.995.995.098c1.669.165 3.334.332 4.997.501l.995.102.101-.995c2.662.273 5.317.552 7.965.838l-.108.994.994.107c1.677.182 3.351.367 5.022.553l.994.111.111-.993c2.685.302 5.362.61 8.033.924l-.118.993.993.118c1.664.196 3.324.396 4.982.598l.993.121.12-.993c2.658.326 5.309.657 7.951.995l-.127.992.992.127c1.675.215 3.348.433 5.017.654l.991.13.131-.991c2.676.355 5.344.717 8.004 1.084l-.138.99.991.138c1.657.23 3.311.463 4.961.698l.99.141.141-.99c2.659.381 5.31.767 7.952 1.16l-.148.989.989.148c1.669.249 3.335.501 4.997.756l.989.151.151-.988c2.664.41 5.319.826 7.965 1.248l-.158.987.987.158c1.649.265 3.294.532 4.936.801l.987.162.161-.987c2.662.439 5.314.884 7.957 1.335l-.169.985.986.169c1.661.285 3.318.573 4.971.862l.985.173.173-.984c2.647.466 5.285.938 7.914 1.417l-.18.984.983.18c1.638.299 3.273.602 4.903.906l.983.184.184-.983c2.666.501 5.322 1.008 7.967 1.521l-.191.981.982.192c1.65.321 3.296.645 4.937.972l.981.195.195-.98c2.627.525 5.243 1.056 7.848 1.593l-.203.979.98.203c1.644.341 3.284.684 4.92 1.029l.978.207.207-.978c2.653.563 5.295 1.133 7.925 1.709l-.215.977.977.214c1.636.36 3.268.723 4.895 1.088l.975.219.219-.976c2.616.589 5.219 1.185 7.81 1.787l-.227.973.974.228c1.649.384 3.293.771 4.932 1.161l.972.231.232-.972c2.625.627 5.237 1.26 7.837 1.9l-.24.971.971.24c1.618.4 3.231.802 4.84 1.208l.969.244.244-.969c2.626.664 5.236 1.334 7.836 2.012l-.25.967.96.253c1.63.427 3.26.856 4.88 1.288l.96.258.26-.966c2.59.694 5.16 1.394 7.72 2.101l-.26.963.96.267c1.62.448 3.23.9 4.84 1.354l.96.271.27-.961c2.62.741 5.22 1.489 7.8 2.244l-.28.959.96.282c1.6.471 3.2.944 4.79 1.421l.96.286.29-.957c2.58.774 5.14 1.556 7.69 2.344l-.3.954.96.297c1.61.502 3.22 1.007 4.82 1.515l.96.302.3-.953c2.56.815 5.11 1.637 7.64 2.466l-.32.949.95.313c1.59.521 3.16 1.045 4.73 1.571l.95.319.32-.948c2.58.871 5.15 1.75 7.7 2.635l-.33.944.94.33c1.58.552 3.16 1.107 4.72 1.664l.94.336.34-.942c2.54.907 5.05 1.821 7.55 2.743l-.35.937.94.347c1.59.589 3.17 1.18 4.74 1.775l.94.353.35-.934c2.51.954 5 1.915 7.47 2.884l-.36.93.93.366c1.56.616 3.11 1.233 4.65 1.854l.93.373.37-.927c2.53 1.021 5.03 2.05 7.51 3.086l-.39.921.93.387c1.54.646 3.06 1.295 4.58 1.946l.92.394.4-.918c2.49 1.075 4.96 2.158 7.4 3.248l-.41.912.92.409c1.53.689 3.06 1.382 4.58 2.078l.91.416.41-.908c2.44 1.124 4.85 2.255 7.24 3.393l-.44.901.9.433c1.54.737 3.06 1.478 4.58 2.221l.89.442.44-.897c2.42 1.195 4.81 2.397 7.16 3.608l-.46.887.89.459c1.49.772 2.98 1.547 4.44 2.325l.89.469.47-.883c2.4 1.282 4.78 2.572 7.11 3.871l-.48.872.87.488c1.45.809 2.88 1.621 4.3 2.436l.87.498.5-.867c2.37 1.371 4.71 2.751 7.01 4.139l-.52.853.86.52c1.42.867 2.84 1.738 4.23 2.611l.85.531.53-.847c2.31 1.454 4.58 2.917 6.8 4.389l-.55.831.83.554c1.4.931 2.78 1.866 4.14 2.804l.82.567.57-.823c2.24 1.55 4.42 3.109 6.56 4.677l-.59.803.81.594c1.35 1.001 2.69 2.006 4.01 3.014l.79.608.61-.792c2.15 1.66 4.25 3.331 6.29 5.01l-.64.768.77.638c1.3 1.078 2.58 2.16 3.84 3.245l.75.654.66-.755c2.05 1.79 4.04 3.589 5.96 5.398l-.69.724.73.688c1.22 1.16 2.42 2.325 3.59 3.492l.71.707.7-.706c1.93 1.937 3.78 3.885 5.55 5.843l-.74.665.67.745c1.12 1.249 2.21 2.501 3.27 3.757l.64.765.76-.643c1.75 2.104 3.42 4.219 5 6.343l-.8.589.59.807c.98 1.34 1.93 2.684 2.84 4.032l.56.828.82-.558c1.52 2.282 2.94 4.576 4.26 6.879l-.87.487.49.872c.82 1.458 1.6 2.919 2.33 4.383l.45.894.89-.446c1.19 2.439 2.28 4.889 3.24 7.348l-.93.354.36.935c.6 1.573 1.15 3.15 1.65 4.73l.3.953.95-.301c.79 2.588 1.46 5.185 1.99 7.791l-.98.187.19.982c.31 1.629.57 3.261.78 4.896l.13.992z" stroke="url(#c)" class="XvesEHrR_1"></path><path d="m1448.18 549.925c.29 2.649.47 5.307.54 7.973l-.99.016.01 1c.02.826.02 1.652.01 2.479s-.02 1.653-.05 2.477l-.04 1 .99.036c-.12 2.664-.35 5.318-.7 7.961l-.98-.139-.14.991c-.23 1.625-.5 3.245-.81 4.862l-.19.981.98.189c-.53 2.605-1.17 5.199-1.91 7.781l-.95-.284-.29.958c-.46 1.562-.97 3.119-1.51 4.671l-.33.944.94.328c-.89 2.494-1.89 4.975-2.98 7.444l-.91-.41-.41.911c-.67 1.482-1.37 2.959-2.11 4.432l-.45.893.89.447c-1.21 2.354-2.5 4.696-3.88 7.025l-.86-.515-.51.857c-.84 1.391-1.71 2.778-2.62 4.161l-.54.837.83.545c-1.46 2.206-3 4.401-4.61 6.583l-.8-.598-.6.8c-.98 1.298-1.98 2.591-3.01 3.881l-.62.781.78.622c-1.67 2.065-3.41 4.119-5.21 6.162l-.75-.665-.66.745c-1.08 1.206-2.18 2.408-3.31 3.606l-.69.728.73.683c-1.83 1.927-3.72 3.844-5.67 5.749l-.7-.717-.72.695c-1.16 1.128-2.35 2.252-3.56 3.372l-.73.68.67.732c-1.94 1.782-3.93 3.554-5.98 5.316l-.65-.759-.76.649c-1.26 1.078-2.54 2.152-3.84 3.222l-.78.634.64.772c-2.02 1.647-4.09 3.285-6.2 4.914l-.61-.793-.79.608c-1.33 1.015-2.67 2.026-4.04 3.034l-.8.595.59.803c-2.1 1.546-4.25 3.083-6.44 4.612l-.57-.821-.82.571c-1.35.941-2.73 1.88-4.11 2.814l-.83.559.55.828c-2.2 1.476-4.45 2.943-6.73 4.401l-.53-.844-.85.536c-1.38.875-2.77 1.746-4.17 2.615l-.85.525.52.85c-2.27 1.392-4.57 2.776-6.91 4.151l-.5-.863-.86.505c-1.43.836-2.87 1.669-4.33 2.498l-.87.495.5.868c-2.27 1.29-4.58 2.572-6.92 3.846l-.47-.878-.88.477c-1.47.795-2.95 1.587-4.43 2.376l-.89.468.47.883c-2.33 1.23-4.7 2.452-7.09 3.666l-.45-.892-.89.451c-1.47.741-2.95 1.479-4.43 2.214l-.9.443.44.895c-2.39 1.178-4.82 2.349-7.27 3.511l-.42-.903-.91.427c-1.49.706-3 1.409-4.51 2.109l-.91.419.42.907c-2.38 1.095-4.79 2.183-7.21 3.263l-.41-.913-.91.405c-1.53.674-3.06 1.346-4.6 2.015l-.92.398.4.916c-2.44 1.054-4.9 2.1-7.38 3.139l-.39-.922-.92.384c-1.51.631-3.04 1.258-4.57 1.883l-.92.378.38.925c-2.46 1-4.94 1.993-7.44 2.979l-.37-.931-.93.366c-1.56.614-3.14 1.225-4.72 1.833l-.93.359.36.933c-2.45.937-4.91 1.867-7.39 2.791l-.35-.937-.94.347c-1.55.575-3.11 1.146-4.67 1.716l-.94.341.34.94c-2.52.911-5.05 1.816-7.61 2.714l-.33-.943-.94.33c-1.56.547-3.13 1.09-4.7 1.631l-.95.326.32.945c-2.48.85-4.98 1.695-7.5 2.532l-.31-.948-.95.314c-1.58.523-3.17 1.044-4.76 1.562l-.95.309.31.95c-2.55.827-5.11 1.646-7.69 2.459l-.3-.953-.96.299c-1.56.49-3.13.978-4.7 1.464l-.96.294.3.955c-2.53.775-5.07 1.544-7.62 2.307l-.29-.958-.96.285c-1.59.475-3.2.949-4.81 1.419l-.96.281.28.959c-2.56.745-5.13 1.483-7.72 2.215l-.27-.962-.96.271c-1.58.446-3.17.89-4.76 1.331l-.97.267.27.963c-2.55.705-5.12 1.404-7.7 2.096l-.26-.965-.96.258c-1.62.432-3.24.861-4.86 1.288l-.97.254.25.967c-2.57.672-5.15 1.339-7.74 1.999l-.25-.969-.97.246c-1.6.404-3.2.807-4.8 1.207l-.97.242.24.97c-2.58.639-5.16 1.272-7.76 1.899l-.24-.972-.97.233c-1.62.391-3.25.78-4.89 1.166l-.97.229.23.973c-2.59.608-5.18 1.21-7.79 1.806l-.22-.974-.98.222c-1.6.366-3.22.73-4.83 1.091l-.98.219.22.975c-2.59.577-5.19 1.149-7.8 1.715l-.21-.977-.98.211c-1.64.352-3.27.702-4.92 1.05l-.97.207.2.978c-2.6.549-5.21 1.092-7.83 1.63l-.2-.98-.98.2c-1.62.33-3.24.658-4.86.983l-.98.197.2.98c-2.6.519-5.21 1.033-7.84 1.541l-.19-.981-.98.189c-1.64.317-3.28.631-4.93.943l-.98.186.19.982c-2.62.495-5.25.984-7.89 1.467l-.18-.984-.98.18c-1.63.295-3.25.589-4.88.88l-.98.176.17.984c-2.61.465-5.22.924-7.85 1.378l-.17-.986-.98.17c-1.65.282-3.29.563-4.94.841l-.99.166.17.986c-2.64.444-5.29.881-7.95 1.313l-.16-.986-.99.159c-1.62.264-3.25.525-4.88.784l-.99.156.16.988c-2.62.412-5.24.82-7.86 1.221l-.15-.988-.99.151c-1.65.25-3.3.498-4.95.744l-.99.148.15.989c-2.65.393-5.31.78-7.97 1.162l-.14-.989-.99.141c-1.645.234-3.288.466-4.934.696l-.99.138.138.99c-2.614.363-5.236.721-7.865 1.074l-.133-.991-.991.132c-1.646.22-3.295.438-4.947.653l-.991.129.129.992c-2.649.344-5.305.682-7.968 1.015l-.124-.992-.992.124c-1.663.207-3.33.412-4.999.614l-.992.121.12.992c-2.616.317-5.239.627-7.869.933l-.115-.993-.993.115c-1.647.19-3.296.379-4.947.565l-.994.112.112.993c-2.646.297-5.299.589-7.959.875l-.106-.994-.995.106c-1.662.178-3.326.354-4.994.527l-.994.104.103.994c-2.642.274-5.29.543-7.945.806l-.098-.995-.995.098c-.855.084-1.711.168-2.568.251-.792.077-1.584.153-2.377.229l-.996.095.096.996c-2.643.251-5.292.498-7.947.739l-.09-.996-.996.09c-1.661.15-3.323.298-4.988.443l-.996.087.087.996c-2.667.232-5.34.459-8.019.68l-.082-.996-.997.082c-.712.058-1.424.116-2.136.174-.935.075-1.87.15-2.806.224l-.996.079.079.997c-2.639.208-5.284.411-7.934.609l-.074-.997-.997.074c-1.658.122-3.319.243-4.981.362l-.998.071.072.997c-2.665.189-5.335.373-8.01.551l-.066-.998-.998.066c-1.67.111-3.343.219-5.017.325l-.998.064.063.997c-2.635.166-5.275.327-7.92.483l-.058-.998-.998.058c-1.656.096-3.314.191-4.973.283l-.999.056.056.998c-2.658.147-5.321.289-7.989.425l-.051-.998-.998.05c-1.668.085-3.337.167-5.008.247l-.999.048.048.999c-2.661.126-5.326.248-7.996.364l-.043-.999-.999.043c-1.653.071-3.308.14-4.965.207l-.999.04.04.999c-2.651.106-5.308.207-7.968.303l-.036-1-.999.036c-1.664.059-3.329.116-4.996.171l-1 .033.033.999c-2.672.087-5.349.168-8.03.244l-.028-.999-.999.028c-.895.025-1.79.049-2.685.073-.77.021-1.539.041-2.309.06l-1 .026.025.999c-2.645.066-5.294.127-7.948.183l-.02-.999-1 .02c-1.661.034-3.322.066-4.986.096l-1 .019.018.999c-2.664.047-5.332.089-8.003.126l-.014-1-1 .013c-1.669.022-3.34.042-5.013.06l-1 .011.011 1c-2.66.027-5.323.049-7.991.066l-.006-1-1 .006c-1.657.01-3.315.018-4.974.024l-1 .003.003 1c-2.656.008-5.316.011-7.979.009l.001-1-1-.002c-1.665-.002-3.332-.006-4.999-.012l-1-.004-.004 1c-2.673-.012-5.349-.028-8.028-.05l.008-1-1-.008c-.836-.007-1.673-.015-2.51-.023-.838-.008-1.675-.017-2.511-.026l-1-.011-.011 1c-2.679-.031-5.355-.067-8.028-.108l.016-1-1-.015c-1.667-.027-3.334-.055-4.998-.085l-1-.019-.019 1c-2.662-.05-5.322-.105-7.977-.165l.023-.999-1-.023c-1.659-.039-3.317-.079-4.973-.121l-1-.025-.025.999c-2.667-.069-5.33-.143-7.989-.223l.031-.999-1-.03c-1.672-.051-3.342-.104-5.011-.158l-.999-.033-.033.999c-2.671-.089-5.337-.183-8-.282l.038-.999-.999-.037c-.769-.029-1.536-.059-2.304-.089-.893-.034-1.786-.069-2.679-.105l-.999-.04-.04.999c-2.652-.108-5.3-.221-7.944-.339l.045-.999-.999-.045c-1.665-.075-3.328-.152-4.99-.231l-.999-.047-.048.999c-2.678-.129-5.353-.263-8.023-.402l.053-.998-.999-.053c-1.666-.087-3.33-.177-4.992-.268l-.999-.055-.055.998c-2.658-.148-5.312-.3-7.961-.458l.06-.998-.998-.06c-1.655-.099-3.309-.201-4.96-.304l-.998-.063-.063.998c-2.667-.168-5.329-.341-7.987-.52l.068-.997-.998-.068c-1.669-.113-3.337-.228-5.002-.345l-.998-.07-.07.998c-2.664-.189-5.324-.383-7.979-.581l.075-.997-.997-.075c-1.657-.125-3.313-.252-4.966-.381l-.998-.078-.077.997c-2.642-.208-5.278-.42-7.909-.637l.083-.997-.997-.083c-1.672-.139-3.342-.28-5.01-.423l-.996-.085-.085.996c-2.672-.231-5.338-.466-7.998-.707l.091-.996-.996-.091c-1.66-.151-3.317-.304-4.973-.459l-.995-.093-.094.995c-2.646-.25-5.286-.504-7.92-.764l.098-.995-.995-.098c-1.646-.163-3.291-.328-4.933-.496l-.995-.101-.101.995c-2.674-.274-5.342-.553-8.004-.837l.106-.994-.994-.106c-1.662-.179-3.321-.359-4.978-.541l-.994-.109-.11.993c-2.649-.293-5.293-.591-7.931-.894l.115-.993-.993-.115c-1.648-.19-3.293-.383-4.935-.577l-.993-.118-.118.993c-2.649-.315-5.291-.635-7.928-.96l.123-.992-.992-.123c-1.664-.206-3.324-.415-4.983-.625l-.992-.126-.126.992c-2.653-.338-5.3-.682-7.94-1.03l.132-.991-.992-.132c-1.647-.218-3.292-.439-4.935-.661l-.991-.134-.134.99c-2.623-.357-5.24-.719-7.849-1.086l.14-.99-.991-.14c-1.664-.235-3.326-.473-4.985-.712l-.99-.143-.143.989c-2.656-.385-5.305-.775-7.947-1.171l.149-.988-.989-.149c-1.647-.248-3.292-.498-4.933-.75l-.989-.151-.151.988c-2.622-.404-5.236-.813-7.843-1.228l.158-.987-.988-.157c-1.641-.262-3.28-.526-4.915-.792l-.987-.161-.16.987c-2.658-.434-5.308-.874-7.95-1.319l.167-.985-.986-.167c-1.646-.278-3.289-.559-4.929-.841l-.986-.17-.169.985c-2.621-.453-5.233-.912-7.836-1.375l.176-.984-.985-.176c-1.626-.291-3.25-.584-4.869-.879l-.984-.179-.179.983c-2.649-.484-5.289-.973-7.92-1.468l.185-.982-.982-.186c-1.645-.31-3.285-.623-4.922-.938l-.982-.188-.189.981c-2.617-.504-5.224-1.015-7.822-1.53l.195-.981-.981-.195c-1.622-.323-3.241-.648-4.856-.975l-.98-.199-.199.98c-2.629-.535-5.248-1.075-7.858-1.621l.205-.978-.978-.205c-1.641-.344-3.277-.691-4.91-1.039l-.978-.209-.209.978c-2.61-.56-5.211-1.124-7.801-1.694l.216-.977-.976-.215c-1.617-.357-3.23-.717-4.838-1.078l-.976-.219-.219.975c-2.611-.588-5.212-1.182-7.801-1.782l.226-.974-.974-.226c-1.635-.38-3.266-.762-4.892-1.147l-.973-.23-.23.973c-2.601-.617-5.191-1.239-7.769-1.867l.237-.971-.971-.237c-1.609-.393-3.213-.789-4.813-1.186l-.97-.241-.241.97c-2.596-.647-5.179-1.3-7.751-1.958l.249-.968-.969-.249c-1.627-.418-3.249-.838-4.867-1.26l-.968-.253-.252.967c-2.587-.678-5.161-1.361-7.722-2.051l.26-.965-.965-.26c-1.598-.432-3.192-.865-4.78-1.301l-.964-.265-.265.964c-2.582-.711-5.151-1.428-7.707-2.15l.273-.962-.962-.273c-1.617-.458-3.228-.919-4.833-1.382l-.961-.277-.277.96c-2.567-.743-5.119-1.492-7.658-2.246l.286-.958-.959-.286c-1.584-.472-3.162-.947-4.735-1.423l-.957-.291-.29.957c-2.572-.782-5.13-1.571-7.672-2.365l.299-.954-.954-.299c-1.602-.502-3.197-1.007-4.786-1.514l-.953-.303-.304.952c-2.539-.812-5.062-1.631-7.57-2.455l.313-.949-.95-.313c-1.565-.517-3.124-1.035-4.677-1.556l-.948-.318-.318.948c-2.565-.864-5.114-1.733-7.645-2.609l.328-.944-.945-.328c-1.581-.549-3.155-1.101-4.723-1.654l-.943-.333-.333.942c-2.501-.887-4.986-1.78-7.452-2.679l.343-.938-.939-.344c-1.564-.572-3.12-1.146-4.669-1.723l-.937-.348-.349.936c-2.537-.948-5.056-1.902-7.555-2.863l.36-.932-.933-.36c-1.554-.6-3.1-1.202-4.639-1.807l-.931-.365-.365.93c-2.465-.972-4.91-1.951-7.336-2.935l.377-.926-.926-.377c-1.568-.639-3.128-1.281-4.68-1.925l-.924-.384-.383.923c-2.481-1.034-4.942-2.075-7.38-3.123l.396-.917-.918-.396c-1.518-.655-3.028-1.313-4.529-1.972l-.915-.403-.402.915c-2.464-1.087-4.905-2.182-7.322-3.283l.415-.909-.909-.416c-1.528-.698-3.046-1.4-4.555-2.104l-.906-.423-.423.906c-2.406-1.128-4.788-2.262-7.146-3.403l.437-.899-.899-.437c-1.502-.73-2.993-1.462-4.473-2.197l-.896-.445-.444.895c-2.428-1.21-4.828-2.428-7.2-3.652l.46-.887-.888-.461c-1.473-.763-2.935-1.53-4.387-2.299l-.883-.469-.468.883c-2.368-1.261-4.707-2.529-7.017-3.804l.485-.874-.875-.485c-1.473-.818-2.935-1.638-4.384-2.462l-.87-.494-.493.869c-2.3115-1.32-4.5914-2.647-6.8399-3.981l.5116-.858-.8589-.512c-1.4377-.858-2.8624-1.718-4.274-2.582l-.8531-.521-.5212.852c-2.31-1.421-4.5847-2.849-6.8236-4.285l.5413-.84-.8403-.542c-1.3884-.895-2.7627-1.794-4.123-2.695l-.8335-.552-.5517.832c-2.2542-1.502-4.4695-3.013-6.6455-4.531l.5738-.817-.8185-.575c-1.3699-.962-2.7239-1.927-4.062-2.895l-.8102-.586-.5853.809c-2.1578-1.571-4.274-3.15-6.3479-4.737l.6093-.791-.7922-.61c-1.3425-1.035-2.6669-2.072-3.9731-3.113l-.7821-.623-.6222.78c-2.0805-1.669-4.1147-3.347-6.102-5.034l.6487-.759-.7601-.649c-1.2808-1.095-2.5416-2.194-3.7823-3.296l-.7477-.664-.6628.746c-2.0128-1.801-3.9724-3.612-5.878-5.432l.6922-.719-.7202-.694c-1.1875-1.144-2.3535-2.291-3.4978-3.441l-.7052-.709-.7074.704c-1.9153-1.944-3.7696-3.897-5.5618-5.859l.7399-.669-.6707-.742c-1.1028-1.219-2.1814-2.443-3.2357-3.669l-.6518-.758-.7564.65c-1.7664-2.078-3.4638-4.165-5.0912-6.263l.7913-.606-.6084-.794c-1.0037-1.309-1.9798-2.622-2.9281-3.938l-.5845-.812-.80889.583c-1.57392-2.214-3.07014-4.439-4.48753-6.673l.84519-.528-.52982-.848c-.87463-1.4-1.71795-2.804-2.52971-4.211l-.49965-.867-.86305.498c-1.3360271-2.356-2.58471-4.722-3.74477-7.099l.89853-.43-.43137-.902c-.71097-1.487-1.38684-2.978-2.02733-4.472l-.394-.919-.9152.393c-1.04233-2.49-1.98763-4.991-2.83445-7.501l.94606-.31-.31089-.95c-.51124-1.563-.98387-3.13-1.41759-4.7l-.26627-.964-.95926.265c-.6903-2.595-1.2755-5.201-1.7539-7.816l.9804-.169-.17-.986c-.2799-1.622-.5183-3.248-.7148-4.877l-.1198-.992-.9876.119c-.292-2.649-.4744-5.307-.5457-7.974l.9946-.016-.0163-1c-.0135-.825-.0162-1.651-.0081-2.478s.0269-1.653.0566-2.478l.0358-.999-.9941-.036c.1235-2.665.3578-5.319.7015-7.961l.9852.138.1392-.99c.2283-1.625.4984-3.246.81-4.862l.1893-.982-.977-.188c.5295-2.606 1.1655-5.199 1.90642-7.781l.95391.284.28508-.959c.46434-1.561.96752-3.118 1.50923-4.671l.32942-.944-.93983-.328c.89575-2.493 1.88976-4.975 2.98058-7.444l.90736.41.41189-.911c.6696-1.481 1.3745-2.958 2.11441-4.431l.448935-.894-.889965-.447c1.206324-2.353 2.50104-4.695 3.88287-7.025l.85315.515.5165-.856c.83913-1.391 1.70975-2.778 2.6116-4.161l.5463-.838-.8347-.544c1.46081-2.206 3.00023-4.401 4.61714-6.584l.7973.598.6003-.799c.9738-1.298 1.9754-2.592 3.0046-3.881l.6238-.782-.7793-.622c1.6681-2.065 3.4059-4.119 5.2127-6.161l.7435.665.6665-.746c1.0781-1.205 2.1804-2.407 3.3068-3.605l.6851-.729-.7267-.683c1.8303-1.927 3.7224-3.843 5.6753-5.749l.6936.718.7189-.695c1.1666-1.128 2.3547-2.252 3.5643-3.373l.7337-.679-.678-.732c1.9408-1.783 3.9355-3.555 5.9831-5.317l.6481.759.7605-.649c1.262-1.077 2.5441-2.151 3.8461-3.221l.7726-.635-.6337-.771c2.0198-1.648 4.0865-3.286 6.1993-4.914l.6068.793.7941-.608c1.3263-1.015 2.6707-2.027 4.0332-3.035l.804-.594-.5938-.803c2.1046-1.547 4.2512-3.084 6.4393-4.612l.5694.82.8215-.57c1.3568-.942 2.7294-1.88 4.1179-2.815l.8295-.558-.5577-.829c2.2053-1.475 4.4498-2.942 6.7328-4.4l.5353.843.8442-.536c1.3776-.875 2.7693-1.746 4.1749-2.614l.8508-.526-.5248-.849c2.2665-1.393 4.5687-2.776 6.9061-4.151l.5044.862.8631-.505c1.4282-.836 2.8695-1.668 4.3237-2.497l.8687-.496-.4948-.867c2.2742-1.29 4.5796-2.573 6.9156-3.847l.477.878.879-.476c1.465-.795 2.943-1.587 4.432-2.376l.884-.468-.468-.883c2.334-1.23 4.698-2.452 7.09-3.666l.45.891.893-.451c1.466-.741 2.943-1.478 4.431-2.213l.897-.443-.443-.896c2.396-1.178 4.819-2.348 7.27-3.511l.426.904.905-.427c1.495-.706 3-1.409 4.515-2.109l.908-.42-.42-.907c2.38-1.095 4.784-2.183 7.212-3.263l.405.914.914-.405c1.522-.675 3.054-1.346 4.595-2.015l.917-.398-.398-.917c2.439-1.053 4.901-2.1 7.385-3.139l.385.923.923-.385c1.513-.63 3.035-1.258 4.566-1.883l.925-.378-.377-.925c2.458-1 4.938-1.993 7.439-2.978l.365.93.931-.365c1.564-.614 3.137-1.225 4.717-1.833l.934-.36-.359-.932c2.444-.937 4.908-1.868 7.392-2.791l.347.937.937-.348c1.551-.574 3.109-1.146 4.674-1.715l.94-.342-.342-.939c2.518-.912 5.054-1.817 7.609-2.715l.331.943.944-.33c1.56-.546 3.127-1.09 4.701-1.631l.946-.325-.325-.945c2.484-.851 4.985-1.695 7.504-2.533l.314.949.949-.315c1.579-.523 3.163-1.043 4.755-1.561l.951-.309-.309-.951c2.548-.826 5.113-1.646 7.694-2.459l.3.954.954-.299c1.562-.491 3.131-.979 4.706-1.464l.956-.295-.295-.955c2.524-.775 5.063-1.544 7.617-2.306l.285.958.959-.285c1.599-.476 3.204-.949 4.814-1.42l.96-.28-.28-.96c2.558-.744 5.13-1.483 7.717-2.215l.272.962.962-.271c1.582-.446 3.169-.889 4.762-1.331l.964-.267-.267-.963c2.553-.705 5.12-1.403 7.7-2.096l.259.966.966-.258c1.614-.432 3.234-.861 4.859-1.288l.967-.254-.254-.967c2.569-.673 5.152-1.339 7.748-1.999l.245.969.97-.246c1.596-.405 3.197-.807 4.804-1.207l.97-.242-.242-.97c2.575-.639 5.162-1.272 7.761-1.899l.234.972.972-.234c1.626-.391 3.256-.779 4.891-1.165l.974-.23-.23-.973c2.584-.608 5.18-1.21 7.787-1.806l.222.975.975-.222c1.607-.366 3.219-.73 4.835-1.092l.976-.218-.218-.976c2.59-.577 5.191-1.149 7.803-1.714l.211.977.978-.211c1.633-.352 3.271-.703 4.914-1.051l.978-.207-.207-.978c2.6-.549 5.212-1.092 7.834-1.629l.2.979.98-.2c1.615-.33 3.235-.657 4.858-.983l.98-.196-.196-.981c2.601-.519 5.211-1.033 7.832-1.541l.19.982.982-.19c1.639-.316 3.282-.631 4.929-.943l.983-.186-.187-.982c2.62-.494 5.25-.983 7.889-1.466l.179.983.984-.179c1.621-.296 3.246-.589 4.874-.881l.985-.176-.176-.984c2.607-.464 5.224-.924 7.85-1.377l.17.985.985-.169c1.643-.283 3.29-.563 4.94-.842l.986-.166-.167-.986c2.641-.443 5.29-.881 7.948-1.313l.159.987.987-.16c1.626-.263 3.255-.524 4.887-.783l.987-.157-.156-.987c2.612-.413 5.232-.82 7.861-1.222l.15.988.989-.15c1.645-.251 3.293-.499 4.944-.745l.989-.147-.147-.989c2.65-.393 5.308-.781 7.974-1.163l.141.99.99-.142c1.64-.234 3.283-.465 4.929-.695l.991-.138-.139-.991c2.615-.363 5.237-.721 7.866-1.073l.132.991.991-.133c1.646-.22 3.295-.437 4.947-.653l.992-.129-.129-.991c2.648-.344 5.304-.683 7.968-1.016l.123.992.992-.123c1.664-.207 3.33-.412 4.999-.615l.993-.12-.121-.993c2.617-.316 5.24-.627 7.87-.933l.115.993.993-.114c1.646-.191 3.295-.379 4.947-.565l.994-.112-.112-.994c2.646-.297 5.299-.588 7.958-.874l.107.994.994-.107c1.662-.178 3.327-.353 4.994-.527l.995-.104-.104-.994c2.642-.274 5.291-.542 7.946-.805l.098.995.995-.098c1.646-.162 3.294-.323 4.945-.481l.995-.095-.095-.995c2.643-.252 5.292-.498 7.947-.739l.09.995.996-.089c1.66-.15 3.323-.298 4.988-.444l.996-.087-.087-.996c2.667-.232 5.34-.458 8.019-.68l.082.997.996-.082c1.645-.135 3.293-.268 4.942-.399l.997-.079-.079-.997c2.639-.208 5.284-.411 7.934-.608l.074.997.997-.074c1.658-.123 3.318-.244 4.981-.362l.997-.071-.071-.998c2.664-.189 5.335-.372 8.01-.55l.066.997.998-.066c1.67-.11 3.342-.219 5.017-.325l.998-.063-.064-.998c2.635-.166 5.275-.327 7.92-.482l.058.998.999-.058c1.655-.097 3.313-.191 4.973-.284l.998-.056-.055-.998c2.658-.147 5.321-.288 7.989-.425l.05.999.999-.051c1.667-.084 3.337-.166 5.008-.247l.998-.048-.047-.998c2.66-.127 5.325-.248 7.995-.364l.043.999.999-.043c1.654-.071 3.309-.14 4.965-.207l1-.041-.041-.999c2.652-.106 5.308-.206 7.969-.302l.035.999.999-.035c1.664-.059 3.33-.116 4.997-.171l1-.033-.033-.999c2.672-.087 5.348-.169 8.029-.245l.028 1 1-.028c1.663-.047 3.328-.091 4.994-.134l1-.025-.026-1c2.646-.066 5.295-.127 7.948-.183l.021 1 1-.021c1.66-.034 3.322-.066 4.985-.096l1-.018-.018-1c2.664-.047 5.332-.088 8.004-.125l.013 1 1-.014c1.67-.022 3.341-.042 5.013-.06l1-.01-.011-1c2.66-.027 5.324-.05 7.991-.067l.006 1 1-.006c1.657-.01 3.315-.017 4.975-.023l1-.004-.004-.999c2.657-.008 5.317-.011 7.98-.009l-.002 1 1 .001c1.666.002 3.332.007 5 .013l1 .004.004-1c2.672.011 5.348.028 8.028.049l-.009 1 1 .009c.837.007 1.674.014 2.511.023.837.008 1.674.016 2.511.026l1 .011.011-1c2.679.031 5.355.067 8.027.107l-.016 1 1 .016c1.668.026 3.334.055 4.999.085l1 .018.018-.999c2.663.049 5.322.104 7.978.164l-.023 1 .999.023c1.66.038 3.317.078 4.974.12l.999.026.026-1c2.666.07 5.329.144 7.988.223l-.03.999.999.031c1.672.05 3.342.103 5.011.158l1 .033.032-1c2.671.089 5.338.183 8 .282l-.037.999.999.038c1.662.063 3.323.127 4.983.194l.999.04.04-.999c2.652.108 5.3.22 7.943.338l-.045.999.999.045c1.665.075 3.329.152 4.991.231l.999.048.047-.999c2.679.129 5.353.262 8.023.401l-.052.999.999.052c1.665.088 3.33.177 4.992.269l.998.055.055-.999c2.659.148 5.312.301 7.961.459l-.06.997.999.06c1.655.1 3.308.201 4.96.305l.998.062.062-.998c2.667.168 5.33.342 7.987.52l-.067.998.998.067c1.669.113 3.336.228 5.002.345l.997.07.07-.997c2.665.189 5.325.382 7.979.581l-.075.997.997.075c1.658.125 3.313.252 4.967.381l.997.078.078-.997c2.641.207 5.277.419 7.909.637l-.083.996.996.083c1.672.139 3.342.28 5.01.423l.996.086.086-.996c2.671.23 5.337.466 7.997.707l-.09.995.995.091c1.66.151 3.318.304 4.973.46l.996.093.093-.995c2.646.249 5.286.504 7.921.763l-.099.995.995.099c1.647.163 3.291.328 4.933.495l.995.101.101-.994c2.675.273 5.343.552 8.005.836l-.107.994.994.107c1.662.178 3.322.358 4.979.541l.994.109.109-.994c2.65.293 5.294.591 7.931.895l-.115.993.994.114c1.647.191 3.292.383 4.934.577l.994.118.117-.993c2.649.315 5.292.635 7.928.961l-.123.992.993.123c1.663.206 3.324.414 4.982.625l.992.125.126-.991c2.654.338 5.3.681 7.94 1.03l-.131.991.991.131c1.648.219 3.293.439 4.935.662l.991.134.134-.991c2.624.357 5.24.719 7.85 1.087l-.14.99.99.14c1.665.235 3.327.472 4.986.712l.99.143.143-.99c2.656.385 5.305.776 7.946 1.171l-.149.989.989.149c1.648.247 3.292.497 4.934.749l.988.152.152-.988c2.622.404 5.236.813 7.843 1.227l-.16.987.99.158c1.64.262 3.28.526 4.91.792l.99.16.16-.986c2.66.434 5.31.873 7.95 1.318l-.17.986.99.167c1.65.278 3.29.558 4.93.841l.99.17.17-.985c2.62.453 5.23.911 7.83 1.375l-.18.984.99.176c1.63.291 3.25.584 4.87.879l.98.179.18-.984c2.65.484 5.29.974 7.92 1.469l-.18.982.98.185c1.64.311 3.28.623 4.92.938l.98.189.19-.982c2.62.505 5.23 1.015 7.82 1.531l-.19.98.98.195c1.62.323 3.24.649 4.86.976l.98.198.19-.979c2.63.534 5.25 1.074 7.86 1.62l-.2.978.98.206c1.64.344 3.27.69 4.91 1.039l.97.209.21-.978c2.61.559 5.21 1.124 7.8 1.694l-.21.976.97.216c1.62.357 3.23.716 4.84 1.077l.98.22.22-.976c2.61.589 5.21 1.183 7.8 1.783l-.23.973.98.227c1.63.38 3.26.762 4.89 1.146l.97.23.23-.973c2.6.617 5.19 1.239 7.77 1.867l-.24.971.97.238c1.61.393 3.22.788 4.82 1.186l.97.241.24-.97c2.59.647 5.18 1.299 7.75 1.957l-.25.969.97.248c1.63.418 3.25.839 4.87 1.261l.96.253.26-.967c2.58.677 5.16 1.361 7.72 2.05l-.26.965.96.261c1.6.431 3.19.865 4.78 1.301l.97.264.26-.964c2.58.711 5.15 1.428 7.71 2.151l-.27.961.96.273c1.61.459 3.23.92 4.83 1.383l.96.277.28-.96c2.56.742 5.12 1.491 7.66 2.246l-.29.957.96.286c1.58.473 3.16.947 4.73 1.424l.96.29.29-.956c2.57.782 5.13 1.57 7.67 2.365l-.3.954.96.299c1.6.502 3.2 1.006 4.78 1.513l.96.304.3-.952c2.54.812 5.06 1.63 7.57 2.455l-.31.949.95.313c1.56.516 3.12 1.035 4.68 1.555l.94.318.32-.947c2.57.863 5.12 1.733 7.65 2.609l-.33.944.94.328c1.58.549 3.16 1.1 4.73 1.654l.94.333.33-.942c2.5.886 4.99 1.779 7.46 2.678l-.35.939.94.343c1.56.572 3.12 1.146 4.67 1.723l.94.349.35-.937c2.53.948 5.05 1.902 7.55 2.863l-.36.933.93.36c1.56.599 3.1 1.201 4.64 1.806l.93.366.37-.93c2.46.972 4.91 1.95 7.33 2.935l-.37.925.92.378c1.57.639 3.13 1.28 4.68 1.925l.93.383.38-.923c2.48 1.035 4.94 2.076 7.38 3.123l-.4.918.92.396c1.52.655 3.03 1.312 4.53 1.972l.92.402.4-.914c2.46 1.087 4.9 2.181 7.32 3.282l-.41.909.9.416c1.53.699 3.05 1.4 4.56 2.104l.91.423.42-.905c2.4 1.127 4.79 2.262 7.14 3.403l-.43.898.9.438c1.5.729 2.99 1.462 4.47 2.197l.9.445.44-.895c2.43 1.21 4.83 2.427 7.2 3.652l-.46.887.89.46c1.47.764 2.93 1.53 4.38 2.3l.89.468.47-.883c2.36 1.261 4.7 2.529 7.01 3.805l-.48.873.87.486c1.48.817 2.94 1.638 4.39 2.461l.87.494.49-.868c2.31 1.319 4.59 2.646 6.84 3.981l-.51.857.86.513c1.43.857 2.86 1.718 4.27 2.581l.85.522.52-.852c2.32 1.42 4.59 2.849 6.83 4.285l-.54.839.84.542c1.39.896 2.76 1.794 4.12 2.696l.83.552.56-.833c2.25 1.503 4.47 3.013 6.64 4.532l-.57.817.82.575c1.37.961 2.72 1.926 4.06 2.894l.81.586.58-.809c2.16 1.571 4.28 3.15 6.35 4.738l-.61.79.79.611c1.35 1.034 2.67 2.072 3.98 3.113l.78.623.62-.781c2.08 1.67 4.12 3.348 6.1 5.034l-.64.759.76.65c1.28 1.095 2.54 2.194 3.78 3.295l.75.665.66-.747c2.01 1.802 3.97 3.613 5.88 5.433l-.7.719.72.693c1.19 1.144 2.36 2.291 3.5 3.442l.71.709.7-.704c1.92 1.943 3.77 3.896 5.57 5.859l-.74.669.67.741c1.1 1.22 2.18 2.443 3.23 3.67l.65.758.76-.65c1.77 2.077 3.46 4.165 5.09 6.262l-.79.607.61.793c1 1.31 1.98 2.623 2.93 3.939l.58.811.81-.582c1.57 2.214 3.07 4.438 4.49 6.673l-.85.528.53.848c.88 1.4 1.72 2.804 2.53 4.211l.5.866.87-.498c1.33 2.356 2.58 4.723 3.74 7.1l-.9.429.43.903c.71 1.486 1.39 2.977 2.03 4.471l.39.919.92-.392c1.04 2.49 1.99 4.99 2.83 7.501l-.94.309.31.951c.51 1.563.98 3.129 1.42 4.699l.26.964.96-.265c.69 2.596 1.28 5.201 1.76 7.817l-.98.169.17.985c.28 1.622.51 3.248.71 4.877l.12.993z" stroke="url(#d)" class="XvesEHrR_2"></path></g><style data-made-with="vivus-instant">.XvesEHrR_0{stroke-dasharray:2008 2010;stroke-dashoffset:2009;animation:XvesEHrR_draw_0 5200ms linear 0ms infinite,XvesEHrR_fade 5200ms linear 0ms infinite;}.XvesEHrR_1{stroke-dasharray:3005 3007;stroke-dashoffset:3006;animation:XvesEHrR_draw_1 5200ms linear 0ms infinite,XvesEHrR_fade 5200ms linear 0ms infinite;}.XvesEHrR_2{stroke-dasharray:3735 3737;stroke-dashoffset:3736;animation:XvesEHrR_draw_2 5200ms linear 0ms infinite,XvesEHrR_fade 5200ms linear 0ms infinite;}@keyframes XvesEHrR_draw{100%{stroke-dashoffset:0;}}@keyframes XvesEHrR_fade{0%{stroke-opacity:1;}92.3076923076923%{stroke-opacity:1;}100%{stroke-opacity:0;}}@keyframes XvesEHrR_draw_0{15.384615384615385%{stroke-dashoffset: 2009}53.84615384615385%{ stroke-dashoffset: 0;}100%{ stroke-dashoffset: 0;}}@keyframes XvesEHrR_draw_1{25%{stroke-dashoffset: 3006}63.46153846153846%{ stroke-dashoffset: 0;}100%{ stroke-dashoffset: 0;}}@keyframes XvesEHrR_draw_2{34.61538461538461%{stroke-dashoffset: 3736}73.07692307692307%{ stroke-dashoffset: 0;}100%{ stroke-dashoffset: 0;}}</style></svg>